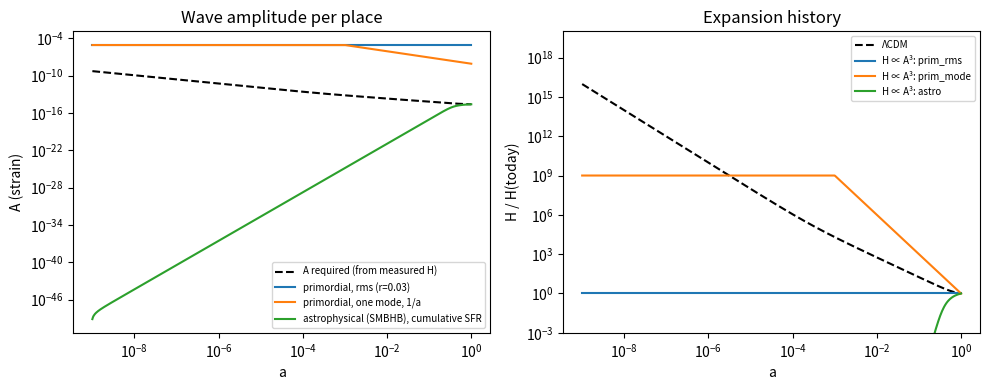

Write Python code to recreate this figure.
"""R2: H(a) = nu * (A(a)/A_*)^3 against the measured expansion history.

Under born-of-record the floor is pinned and H = nu * Pr(xi > Delta/(A P_max)).
With a 1/distance source population Pr(xi > y) = y^-3, so H ∝ A(a)^3, A the
characteristic wave amplitude per place at epoch a.

Two things are computed.
1. The A(a) the measured expansion history REQUIRES:
       A_req(a) = A_today * (H_LCDM(a)/H0)^(1/3),  H_LCDM = H0 sqrt(Or a^-4 + Om a^-3 + OL).
2. Candidate wave histories, from real inputs, on the same axes:
   - primordial, rms over all modes: dominated by modes at horizon entry,
     h_entry = sqrt(r A_s), r <= 0.03, A_s = 2.1e-9 -> ~8e-6, constant in a;
   - primordial, a single sub-horizon mode: decays as 1/a after entry;
   - astrophysical (SMBHB) background: today A ~ 2.4e-15 (PTA, at 1/yr);
     history taken ∝ cumulative star formation (Madau & Dickinson 2014), redshifted 1/a.
A is dimensionless strain. The ratio H/H0 depends only on the SHAPE of A(a).
"""
import numpy as np, json

H0 = 1.0
Or, Om, OL = 9.0e-5, 0.31, 0.69
a = np.logspace(-9, 0, 600)    # from BBN-ish (a~1e-9) to today
H_lcdm = np.sqrt(Or * a**-4 + Om * a**-3 + OL)

A_today = 2.4e-15
A_req = A_today * H_lcdm**(1/3)

# candidates
A_prim_rms = np.full_like(a, np.sqrt(0.03 * 2.1e-9))
A_prim_mode = np.sqrt(0.03 * 2.1e-9) * (1e-3 / a); A_prim_mode = np.minimum(A_prim_mode, np.sqrt(0.03*2.1e-9))  # a mode entering at a=1e-3

def sfr(z): return (1+z)**2.7 / (1 + ((1+z)/2.9)**5.6)
z = 1/a - 1
# cumulative SFR up to epoch a (in a), redshifted by 1/a from then to now is folded crudely: amplitude at epoch ∝ cum(a)
cum = np.cumsum(sfr(z) * np.gradient(a))
A_astro = A_today * cum / cum[-1]

# required ratios at landmarks
def at(arr, aa): return float(np.interp(aa, a, arr))
landmarks = {"BBN a~1e-9": 1e-9, "recombination a~9e-4": 9.1e-4, "z=2": 1/3, "z=1": 0.5, "z=0.5": 1/1.5}
req = {k: at(A_req, v)/A_today for k, v in landmarks.items()}
H_from = {
  "prim_rms": (A_prim_rms/A_prim_rms[-1])**3,
  "prim_mode": (A_prim_mode/A_prim_mode[-1])**3,
  "astro": (A_astro/A_astro[-1])**3,
}
out = {"A_req_over_A_today": req,
       "H_over_H0_lcdm_at_landmarks": {k: at(H_lcdm, v) for k, v in landmarks.items()},
       "H_over_Htoday_from_candidates_at_landmarks": {n: {k: at(v, aa) for k, aa in landmarks.items()} for n, v in H_from.items()}}
json.dump(out, open("r2_result.json", "w"), indent=1)
print("Required A(a)/A_today for H ∝ A^3 to match LCDM:")
for k, v in req.items(): print(f"  {k:24s} {v:10.3g}")
print("H/H_today implied by each candidate A(a):")
for n, v in H_from.items():
    print(" ", n, {k: f"{at(v, aa):.3g}" for k, aa in landmarks.items()})
print("LCDM H/H0:", {k: f"{at(H_lcdm, v):.3g}" for k, v in landmarks.items()})

try:
    import matplotlib; matplotlib.use("Agg"); import matplotlib.pyplot as plt
    fig, ax = plt.subplots(1, 2, figsize=(10, 4))
    ax[0].loglog(a, A_req, "k--", label="A required (from measured H)")
    ax[0].loglog(a, A_prim_rms, label="primordial, rms (r=0.03)")
    ax[0].loglog(a, A_prim_mode, label="primordial, one mode, 1/a")
    ax[0].loglog(a, A_astro, label="astrophysical (SMBHB), cumulative SFR")
    ax[0].set_xlabel("a"); ax[0].set_ylabel("A (strain)"); ax[0].legend(fontsize=7); ax[0].set_title("Wave amplitude per place")
    ax[1].loglog(a, H_lcdm, "k--", label="ΛCDM")
    for n, v in H_from.items(): ax[1].loglog(a, v, label=f"H ∝ A³: {n}")
    ax[1].set_xlabel("a"); ax[1].set_ylabel("H / H(today)"); ax[1].set_ylim(1e-3, 1e20); ax[1].legend(fontsize=7); ax[1].set_title("Expansion history")
    fig.tight_layout(); fig.savefig("r2_H_vs_A3.png", dpi=130)
except Exception as e:
    print("plot skipped:", e)
